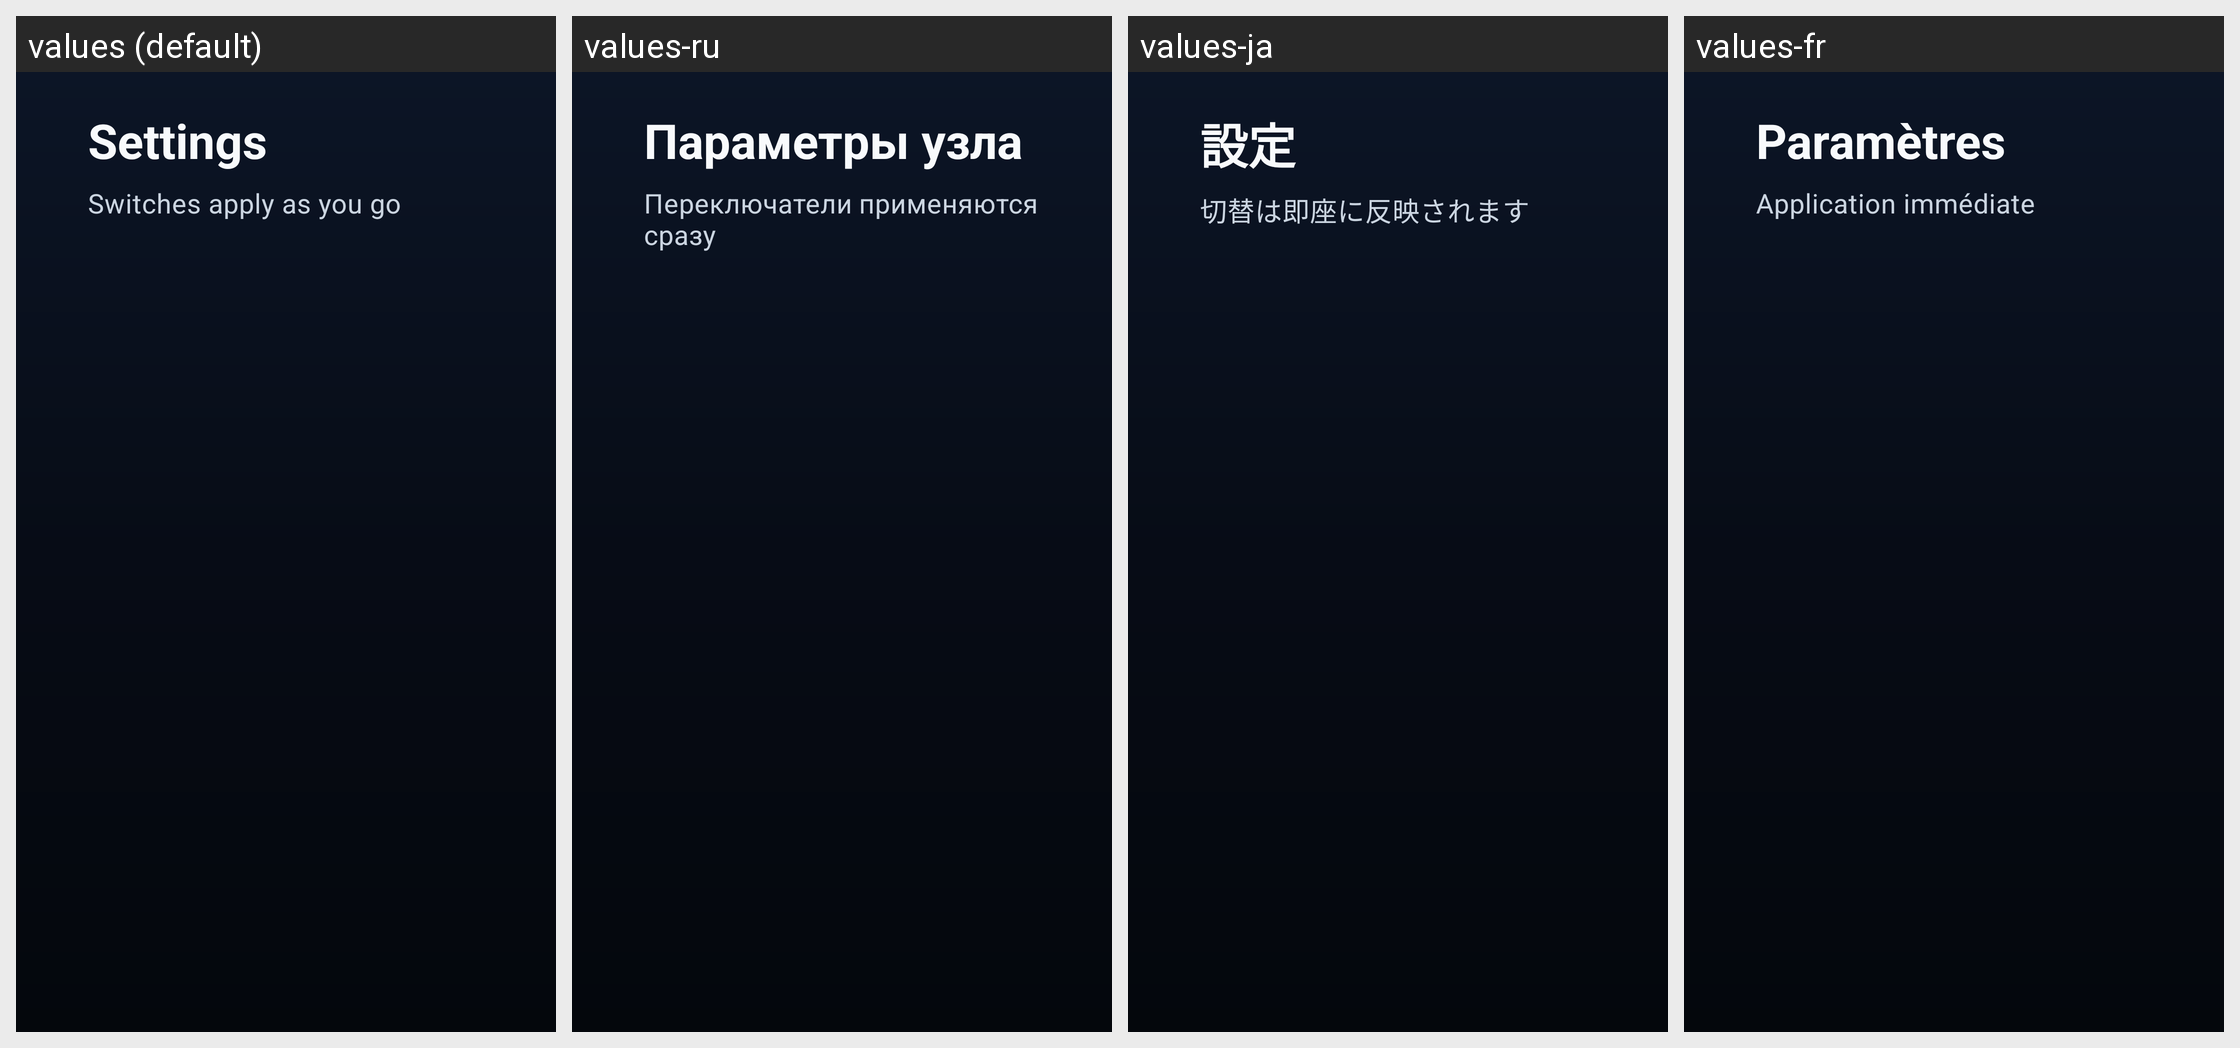

The same Android screen rendered under several of its app's locales, left to right. List the strings drawn on it with the default value and each locale's translation.
Android screen res/layout/fragment_tv_settings.xml rendered under 4 locales, left to right: values (default), values-ru, values-ja, values-fr. Device: Nexus 5 (rendered at 1080×1920; each locale shown at half size, 540×960, under a caption strip naming it); theme Theme.P2ptap.Tv.
Other locales in the repository, not shown: values-de, values-es, values-ko, values-zh, values-zh-rCN, values-zh-rHK, values-zh-rTW.
Strings drawn on this screen, with the default value and each locale's value (text and hints the layout hard-codes, and strings that could not be matched under every locale, appear in the picture but are not listed):

tv_screen_settings
  values: Settings
  values-ru: Параметры узла
  values-ja: 設定
  values-fr: Paramètres

tv_screen_settings_hint
  values: Switches apply as you go
  values-ru: Переключатели применяются сразу
  values-ja: 切替は即座に反映されます
  values-fr: Application immédiate
